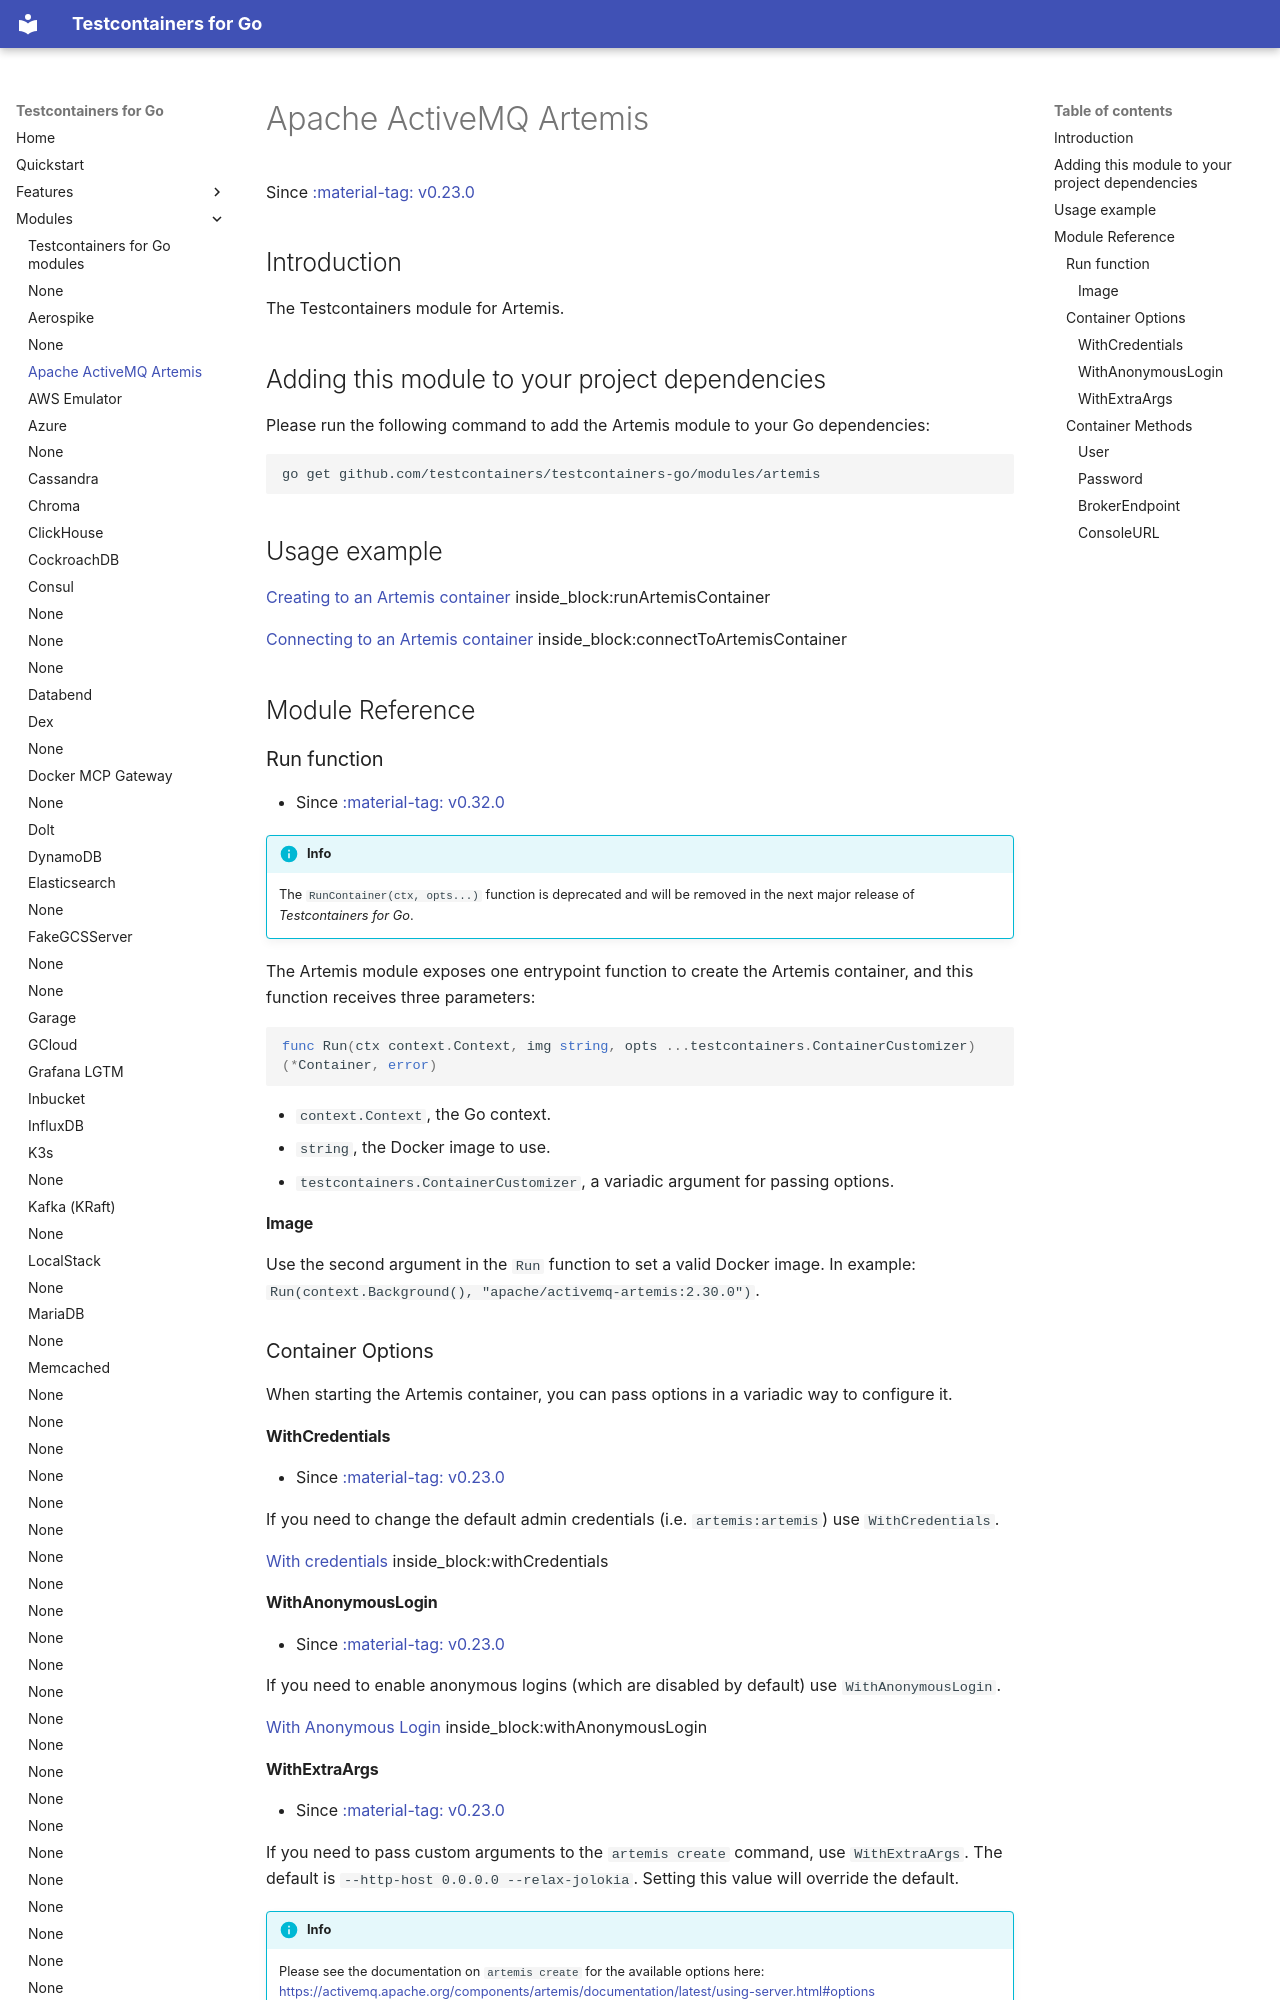

repository: testcontainers/testcontainers-go · page: modules/artemis/index.html · generator: mkdocs

# Apache ActiveMQ Artemis

Since <a href="https://github.com/testcontainers/testcontainers-go/releases/tag/v0.23.0"><span class="tc-version">:material-tag: v0.23.0</span></a>

## Introduction

The Testcontainers module for Artemis.

## Adding this module to your project dependencies

Please run the following command to add the Artemis module to your Go dependencies:

```
go get github.com/testcontainers/testcontainers-go/modules/artemis
```

## Usage example

<!--codeinclude-->
[Creating to an Artemis container](../../modules/artemis/examples_test.go) inside_block:runArtemisContainer
<!--/codeinclude-->

<!--codeinclude-->
[Connecting to an Artemis container](../../modules/artemis/examples/examples_test.go) inside_block:connectToArtemisContainer
<!--/codeinclude-->

## Module Reference

### Run function

- Since <a href="https://github.com/testcontainers/testcontainers-go/releases/tag/v0.32.0"><span class="tc-version">:material-tag: v0.32.0</span></a>

!!!info
    The `RunContainer(ctx, opts...)` function is deprecated and will be removed in the next major release of _Testcontainers for Go_.

The Artemis module exposes one entrypoint function to create the Artemis container, and this function receives three parameters:

```golang
func Run(ctx context.Context, img string, opts ...testcontainers.ContainerCustomizer) (*Container, error)
```

- `context.Context`, the Go context.
- `string`, the Docker image to use.
- `testcontainers.ContainerCustomizer`, a variadic argument for passing options.

#### Image

Use the second argument in the `Run` function to set a valid Docker image.
In example: `Run(context.Background(), "apache/activemq-artemis:2.30.0")`.

### Container Options

When starting the Artemis container, you can pass options in a variadic way to configure it.

#### WithCredentials

- Since <a href="https://github.com/testcontainers/testcontainers-go/releases/tag/v0.23.0"><span class="tc-version">:material-tag: v0.23.0</span></a>

If you need to change the default admin credentials (i.e. `artemis:artemis`) use `WithCredentials`.

<!--codeinclude-->
[With credentials](../../modules/artemis/artemis_test.go) inside_block:withCredentials
<!--/codeinclude-->

#### WithAnonymousLogin

- Since <a href="https://github.com/testcontainers/testcontainers-go/releases/tag/v0.23.0"><span class="tc-version">:material-tag: v0.23.0</span></a>

If you need to enable anonymous logins (which are disabled by default) use `WithAnonymousLogin`.

<!--codeinclude-->
[With Anonymous Login](../../modules/artemis/artemis_test.go) inside_block:withAnonymousLogin
<!--/codeinclude-->
